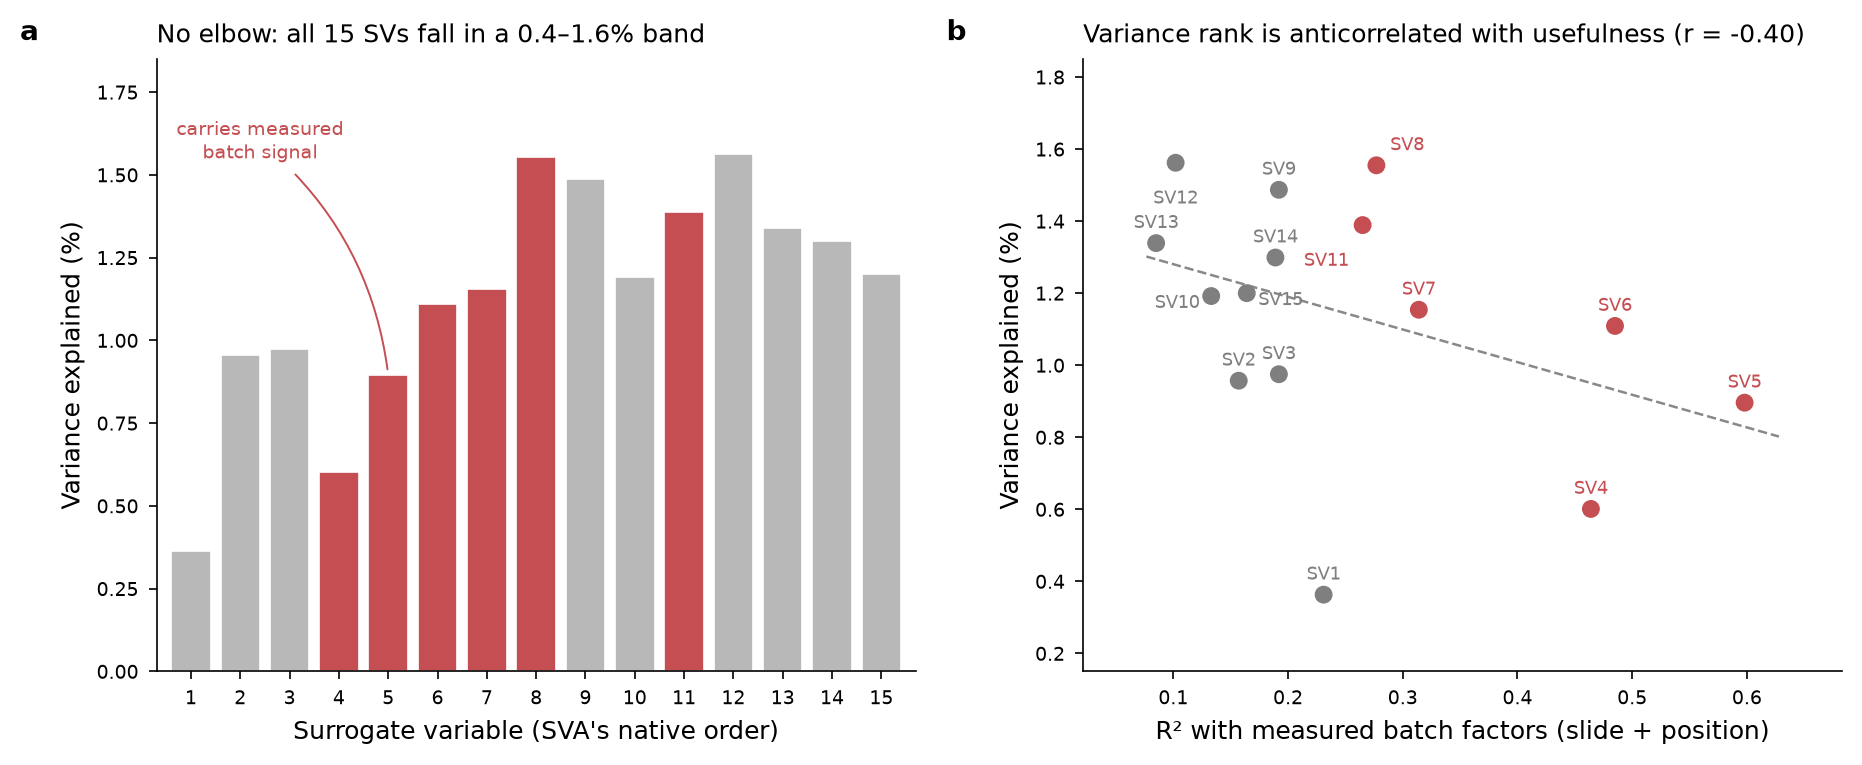

Values plotted in this chart, from the file beside it:
SV, pve_marginal, pve_sequential, r2_slide, r2_position, r2_smoke, r2_ptsd
1, 0.363, 0.363, 0.133, 0.098, 0.027, 0.001
2, 0.957, 0.957, 0.045, 0.112, 0.076, 0.001
3, 0.975, 0.975, 0.076, 0.116, 0.13, 0.002
4, 0.601, 0.601, 0.406, 0.058, 0.155, 0.041
5, 0.896, 0.896, 0.57, 0.028, 0.014, 0.002
6, 1.109, 1.109, 0.23, 0.255, 0, 0.03
7, 1.154, 1.154, 0.173, 0.141, 0.043, 0.006
8, 1.555, 1.555, 0.2, 0.077, 0.002, 0.002
9, 1.487, 1.487, 0.068, 0.124, 0, 0.002
10, 1.192, 1.192, 0.063, 0.07, 0.019, 0.007
11, 1.389, 1.389, 0.131, 0.134, 0.007, 0.037
12, 1.562, 1.562, 0.04, 0.062, 0.02, 0.012
13, 1.339, 1.339, 0.034, 0.051, 0.098, 0.014
14, 1.299, 1.299, 0.046, 0.143, 0.007, 0.025
15, 1.2, 1.2, 0.091, 0.073, 0.038, 0.001
